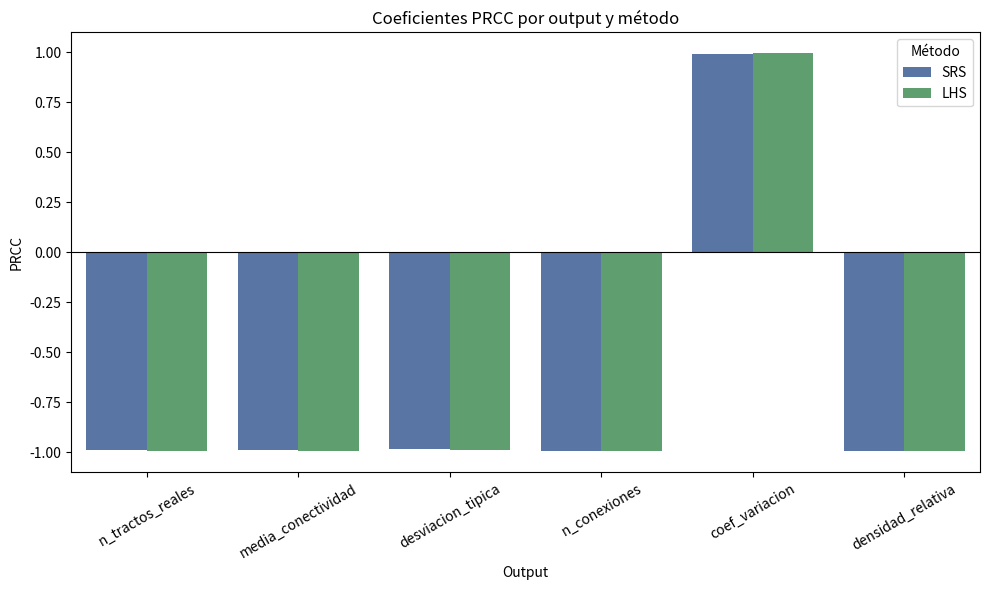

Recreate this plot in Python. (Note: this script raises an exception after producing the figure.)
import pandas as pd
import matplotlib.pyplot as plt
import seaborn as sns
import os

# Crear DataFrame con los valores PRCC principales
data = {
    "Output": [
        "n_tractos_reales", "n_tractos_reales",
        "media_conectividad", "media_conectividad",
        "desviacion_tipica", "desviacion_tipica",
        "n_conexiones", "n_conexiones",
        "coef_variacion", "coef_variacion",
        "densidad_relativa", "densidad_relativa"
    ],
    "Método": ["SRS", "LHS"] * 6,
    "PRCC": [
        -0.991, -0.995,
        -0.990, -0.994,
        -0.986, -0.990,
        -0.994, -0.996,
        0.993, 0.996,
        -0.994, -0.996
    ]
}

df = pd.DataFrame(data)

# Crear gráfico
plt.figure(figsize=(10, 6))
sns.barplot(data=df, x="Output", y="PRCC", hue="Método", palette=["#4C72B0", "#55A868"])
plt.axhline(0, color='black', linewidth=0.8)
plt.xticks(rotation=30)
plt.ylim(-1.1, 1.1)
plt.title("Coeficientes PRCC por output y método")
plt.tight_layout()

# Guardar figura
carpeta_salida = os.path.dirname(__file__)
ruta_figura = os.path.join(carpeta_salida, "prcc_barplot_output_vs_metodo.png")
plt.savefig(ruta_figura, dpi=300)
print(f"Figura guardada como: {ruta_figura}")